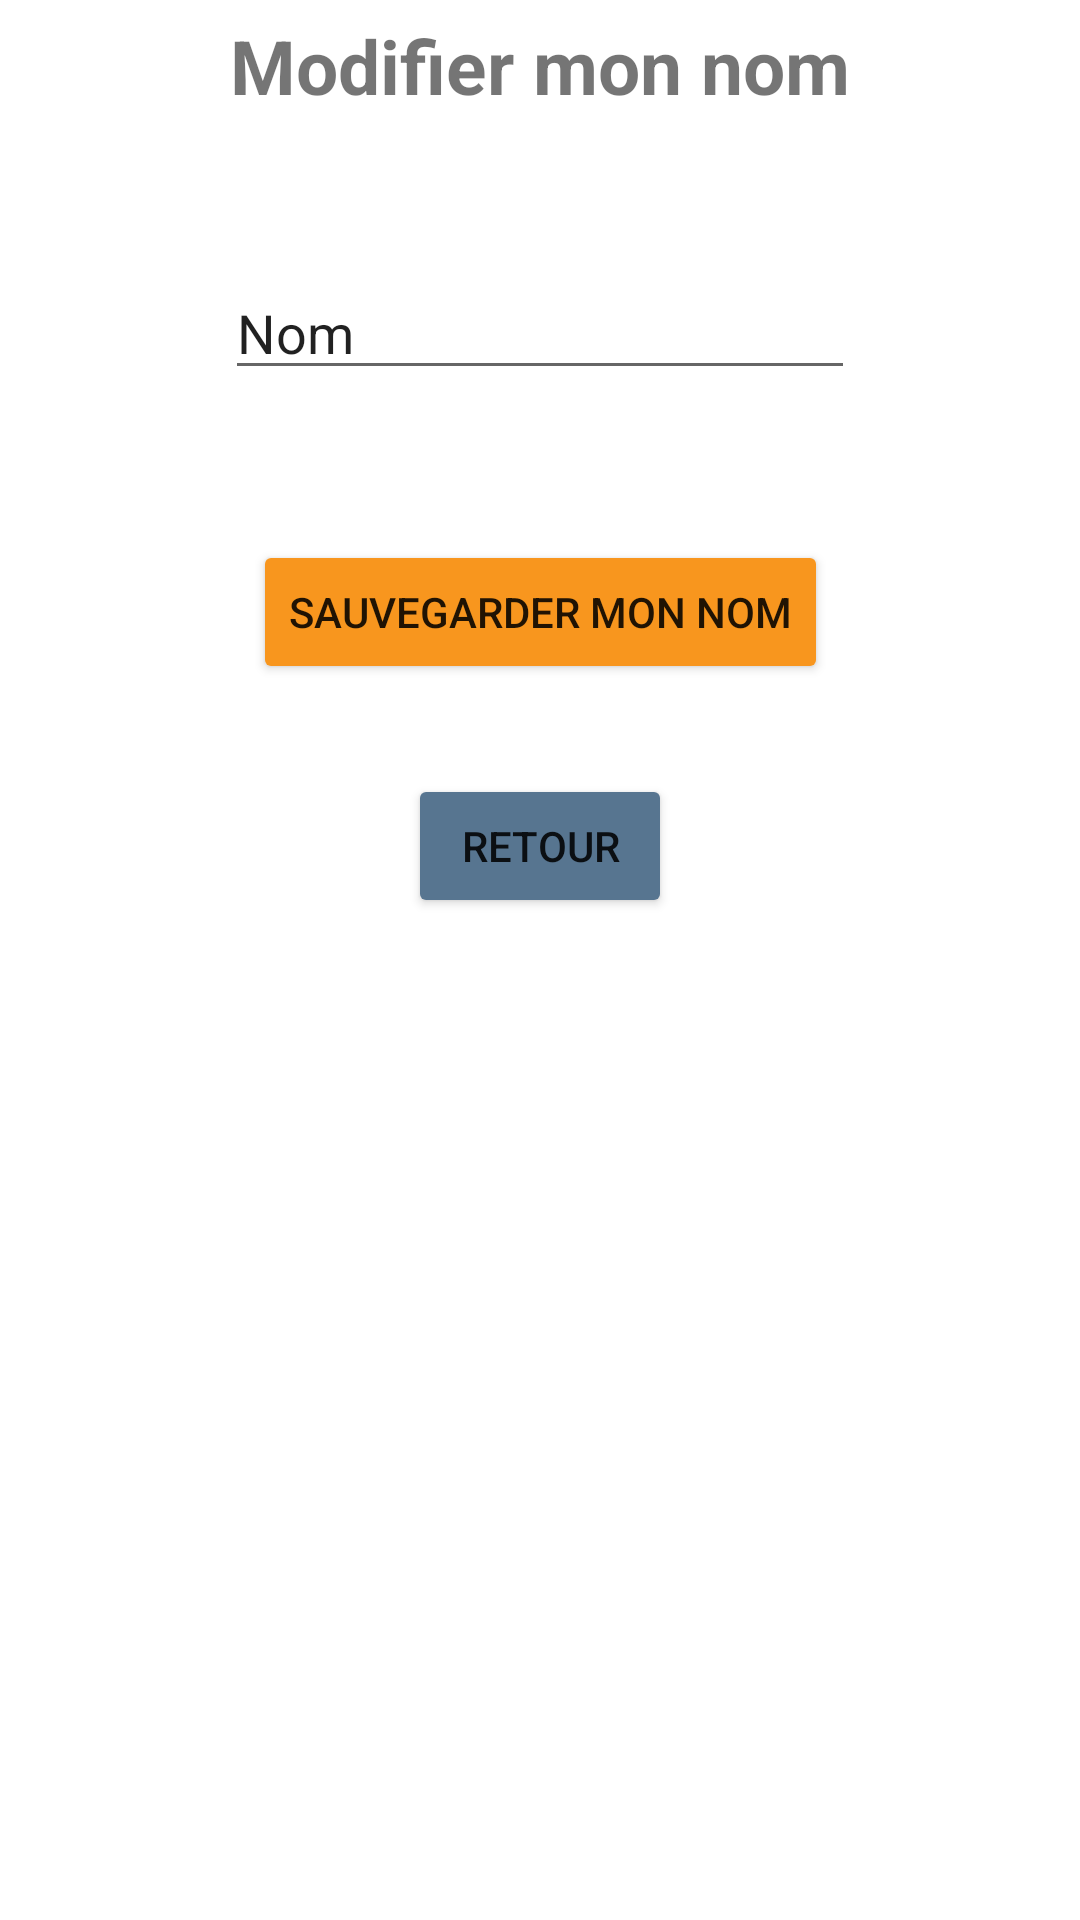

Reconstruct the res/layout file that produces this screen, plus the resources it refers to.
<!-- AndroidManifest.xml: application theme Theme.Cahutte -->
<!-- res/layout/activity_option_app.xml -->
<?xml version="1.0" encoding="utf-8"?>
<androidx.constraintlayout.widget.ConstraintLayout xmlns:android="http://schemas.android.com/apk/res/android"
    xmlns:app="http://schemas.android.com/apk/res-auto"
    xmlns:tools="http://schemas.android.com/tools"
    android:layout_width="match_parent"
    android:layout_height="match_parent"
    tools:context=".OptionAppActivity">

    <TextView
        android:id="@+id/textTitreOption"
        android:layout_width="wrap_content"
        android:layout_height="wrap_content"
        android:layout_marginTop="5dp"
        android:text="Modifier mon nom"
        android:textSize="25dp"
        android:textStyle="bold"
        app:layout_constraintEnd_toEndOf="parent"
        app:layout_constraintStart_toStartOf="parent"
        app:layout_constraintTop_toTopOf="parent" />

    <EditText
        android:id="@+id/editTextTextPersonName"
        android:layout_width="wrap_content"
        android:layout_height="wrap_content"
        android:layout_marginTop="50dp"
        android:ems="10"
        android:inputType="textPersonName"
        android:text="Nom"
        app:layout_constraintEnd_toEndOf="parent"
        app:layout_constraintStart_toStartOf="parent"
        app:layout_constraintTop_toBottomOf="@+id/textTitreOption"

        />

    <Button
        android:id="@+id/saveNom"
        android:layout_width="wrap_content"
        android:layout_height="wrap_content"
        android:layout_marginTop="50dp"
        android:text="Sauvegarder mon nom"
        app:layout_constraintEnd_toEndOf="parent"
        app:layout_constraintStart_toStartOf="parent"
        app:layout_constraintTop_toBottomOf="@+id/editTextTextPersonName"
        android:backgroundTint="#F8961E"
        />

    <Button
        android:id="@+id/retour2"
        android:layout_width="wrap_content"
        android:layout_height="wrap_content"
        android:layout_marginTop="30dp"
        android:text="Retour"
        app:layout_constraintEnd_toEndOf="parent"
        app:layout_constraintStart_toStartOf="parent"
        app:layout_constraintTop_toBottomOf="@+id/saveNom"
        android:backgroundTint="#577590"
        />
</androidx.constraintlayout.widget.ConstraintLayout>
<!-- resources referenced by this layout -->
<resources>
  <style name="Theme.Cahutte" parent="Theme.MaterialComponents.DayNight.DarkActionBar">
          
          <item name="colorPrimary">@color/purple_500</item>
          <item name="colorPrimaryVariant">@color/purple_700</item>
          <item name="colorOnPrimary">@color/white</item>
          
          <item name="colorSecondary">@color/teal_200</item>
          <item name="colorSecondaryVariant">@color/teal_700</item>
          <item name="colorOnSecondary">@color/black</item>
          
          <item name="android:statusBarColor" tools:targetApi="l">?attr/colorPrimaryVariant</item>
          
      </style>
  <color name="purple_500">#FF6200EE</color>
  <color name="purple_700">#FF3700B3</color>
  <color name="white">#FFFFFFFF</color>
  <color name="teal_200">#FF03DAC5</color>
  <color name="teal_700">#FF018786</color>
  <color name="black">#FF000000</color>
</resources>
